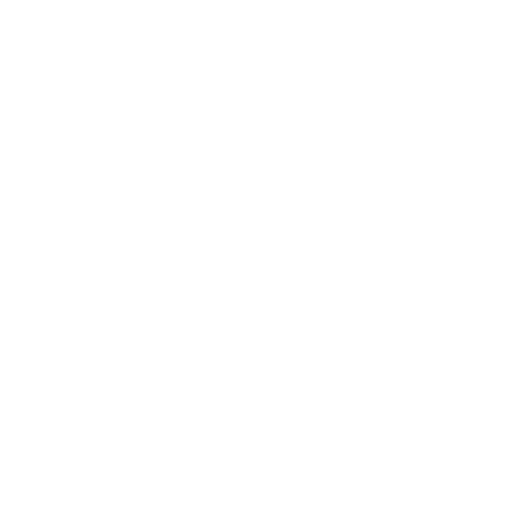
t = 0.00 s
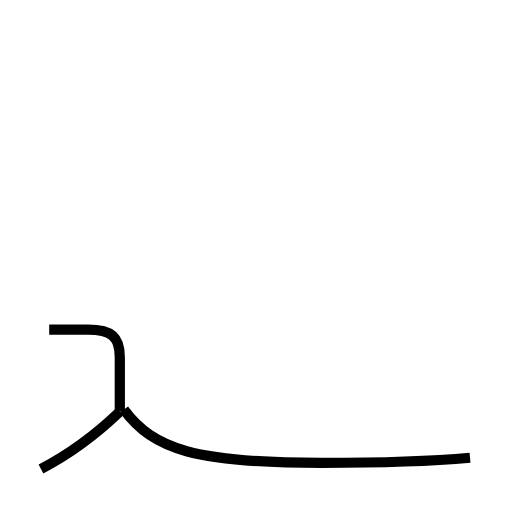
t = 1.76 s
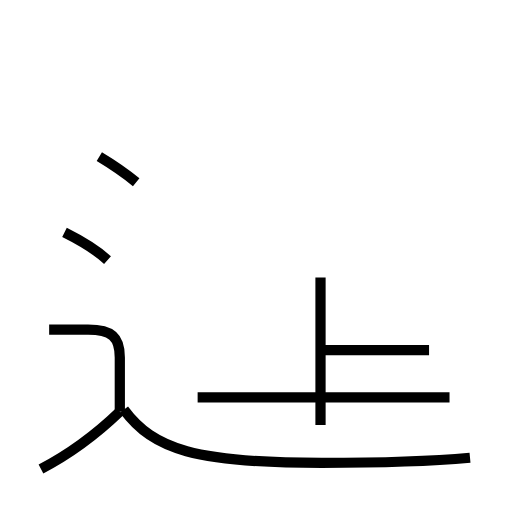
t = 3.52 s
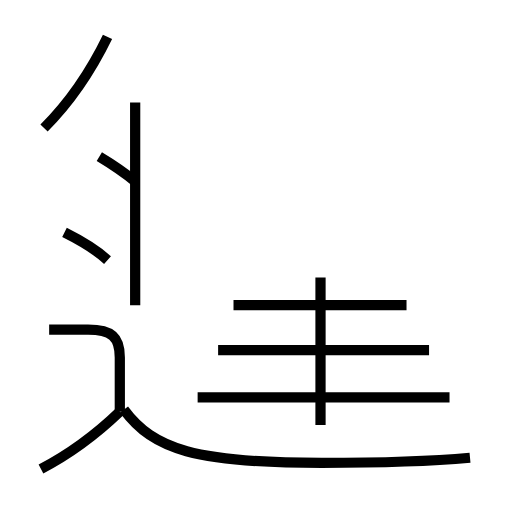
t = 5.26 s
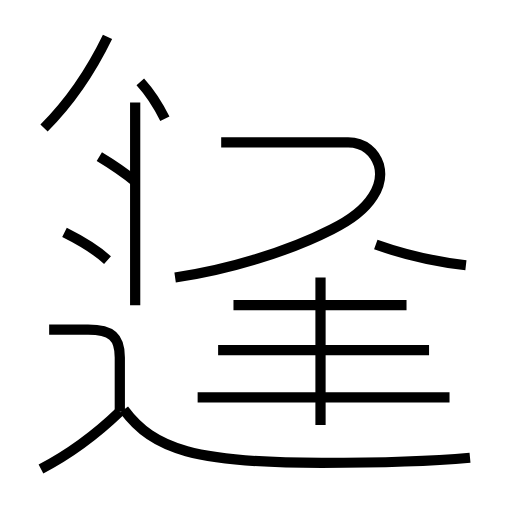
t = 6.89 s
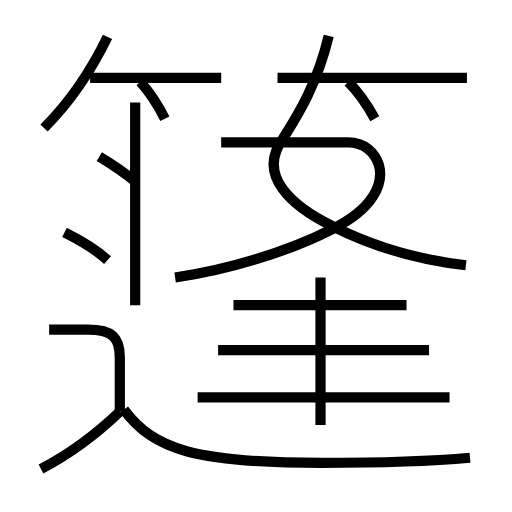
t = 8.77 s

The animated SVG that drew these frames (rendered in a browser with its animation timeline set to each time). Animation: 17 SMIL elements (animate=17); one cycle of 8.77 s.

<?xml version='1.0' encoding='utf-8'?>
<svg viewBox="0.0 -6.0 50.0 50.0" version="1.1" xmlns="http://www.w3.org/2000/svg"><rect x="-1000" y="-1000" width="2000" height="2000" stroke="white" fill="white" /><g style="fill:none;stroke:#000000;stroke-width:1"><path d="M 45.9 0.7 C 41.5 1.1 37.2 1.2 31.4 1.2 C 19.1 1.2 15.0 -0.1 12.1 -4.0 " transform="translate(0.0 38.0)" stroke-dasharray="35.27678930278961" stroke-dashoffset="35.27678930278961"><animate attributeName="stroke-dashoffset" from="35.27678930278961" to="0" dur="1.0583036790836882s" begin="0s" fill="freeze" /></path><path d="M 4.0 1.8 C 6.5 0.5 9.2 -1.4 11.7 -3.8 " transform="translate(0.0 38.0)" stroke-dasharray="9.552471418628162" stroke-dashoffset="9.552471418628162"><animate attributeName="stroke-dashoffset" from="9.552471418628162" to="0" dur="0.28657414255884484s" begin="1.0583036790836882s" fill="freeze" /></path><path d="M 11.7 -3.8 L 11.7 -9.1 C 11.7 -11.1 10.9 -11.8 8.6 -11.8 L 4.8 -11.8 " transform="translate(0.0 38.0)" stroke-dasharray="13.917595781100765" stroke-dashoffset="13.917595781100765"><animate attributeName="stroke-dashoffset" from="13.917595781100765" to="0" dur="0.41752787343302294s" begin="1.344877821642533s" fill="freeze" /></path><path d="M 10.5 -18.6 C 9.4 -19.6 7.7 -20.6 6.3 -21.3 " transform="translate(0.0 38.0)" stroke-dasharray="5.006726531423168" stroke-dashoffset="5.006726531423168"><animate attributeName="stroke-dashoffset" from="5.006726531423168" to="0" dur="0.15020179594269503s" begin="1.762405695075556s" fill="freeze" /></path><path d="M 13.3 -26.2 C 12.2 -27.1 10.7 -28.1 9.7 -28.7 " transform="translate(0.0 38.0)" stroke-dasharray="4.3861782929073385" stroke-dashoffset="4.3861782929073385"><animate attributeName="stroke-dashoffset" from="4.3861782929073385" to="0" dur="0.13158534878722014s" begin="1.9126074910182511s" fill="freeze" /></path><path d="M 43.9 -5.2 L 19.3 -5.2 " transform="translate(0.0 38.0)" stroke-dasharray="24.599999999999998" stroke-dashoffset="24.599999999999998"><animate attributeName="stroke-dashoffset" from="24.599999999999998" to="0" dur="0.7379999999999999s" begin="2.044192839805471s" fill="freeze" /></path><path d="M 31.3 -2.5 L 31.3 -16.9 " transform="translate(0.0 38.0)" stroke-dasharray="14.399999999999999" stroke-dashoffset="14.399999999999999"><animate attributeName="stroke-dashoffset" from="14.399999999999999" to="0" dur="0.43199999999999994s" begin="2.782192839805471s" fill="freeze" /></path><path d="M 41.9 -9.8 L 21.3 -9.8 " transform="translate(0.0 38.0)" stroke-dasharray="20.599999999999998" stroke-dashoffset="20.599999999999998"><animate attributeName="stroke-dashoffset" from="20.599999999999998" to="0" dur="0.6179999999999999s" begin="3.214192839805471s" fill="freeze" /></path><path d="M 4.3 -31.5 C 6.7 -33.9 8.8 -36.9 10.5 -40.4 " transform="translate(0.0 38.0)" stroke-dasharray="10.896750373232514" stroke-dashoffset="10.896750373232514"><animate attributeName="stroke-dashoffset" from="10.896750373232514" to="0" dur="0.3269025111969754s" begin="3.832192839805471s" fill="freeze" /></path><path d="M 13.2 -14.2 L 13.2 -34.0 " transform="translate(0.0 38.0)" stroke-dasharray="19.8" stroke-dashoffset="19.8"><animate attributeName="stroke-dashoffset" from="19.8" to="0" dur="0.594s" begin="4.159095351002446s" fill="freeze" /></path><path d="M 39.7 -14.2 L 22.8 -14.2 " transform="translate(0.0 38.0)" stroke-dasharray="16.900000000000002" stroke-dashoffset="16.900000000000002"><animate attributeName="stroke-dashoffset" from="16.900000000000002" to="0" dur="0.507s" begin="4.753095351002447s" fill="freeze" /></path><path d="M 16.1 -32.4 C 15.4 -33.8 14.7 -34.9 13.7 -36.0 " transform="translate(0.0 38.0)" stroke-dasharray="4.341408182696291" stroke-dashoffset="4.341408182696291"><animate attributeName="stroke-dashoffset" from="4.341408182696291" to="0" dur="0.13024224548088872s" begin="5.260095351002446s" fill="freeze" /></path><path d="M 17.1 -16.9 C 22.1 -17.6 28.1 -19.4 32.4 -21.6 C 36.5 -23.6 37.5 -26.1 37.0 -27.9 C 36.6 -29.1 35.6 -30.1 34.0 -30.1 L 21.6 -30.1 " transform="translate(0.0 38.0)" stroke-dasharray="40.9096249264694" stroke-dashoffset="40.9096249264694"><animate attributeName="stroke-dashoffset" from="40.9096249264694" to="0" dur="1.227288747794082s" begin="5.390337596483335s" fill="freeze" /></path><path d="M 45.5 -18.1 C 41.0 -18.6 36.5 -19.9 32.5 -21.9 C 28.4 -23.9 25.1 -26.9 27.6 -30.4 C 28.9 -32.5 30.9 -35.5 32.1 -40.5 " transform="translate(0.0 38.0)" stroke-dasharray="36.13190834073473" stroke-dashoffset="36.13190834073473"><animate attributeName="stroke-dashoffset" from="36.13190834073473" to="0" dur="1.0839572502220418s" begin="6.617626344277417s" fill="freeze" /></path><path d="M 21.6 -36.4 L 8.8 -36.4 " transform="translate(0.0 38.0)" stroke-dasharray="12.8" stroke-dashoffset="12.8"><animate attributeName="stroke-dashoffset" from="12.8" to="0" dur="0.384s" begin="7.701583594499459s" fill="freeze" /></path><path d="M 45.6 -36.4 L 27.1 -36.4 " transform="translate(0.0 38.0)" stroke-dasharray="18.5" stroke-dashoffset="18.5"><animate attributeName="stroke-dashoffset" from="18.5" to="0" dur="0.5549999999999999s" begin="8.08558359449946s" fill="freeze" /></path><path d="M 36.6 -32.4 C 36.0 -33.5 35.1 -34.9 34.0 -36.0" transform="translate(0.0 38.0)" stroke-dasharray="4.455149135238064" stroke-dashoffset="4.455149135238064"><animate attributeName="stroke-dashoffset" from="4.455149135238064" to="0" dur="0.13365447405714193s" begin="8.640583594499459s" fill="freeze" /></path></g></svg>
